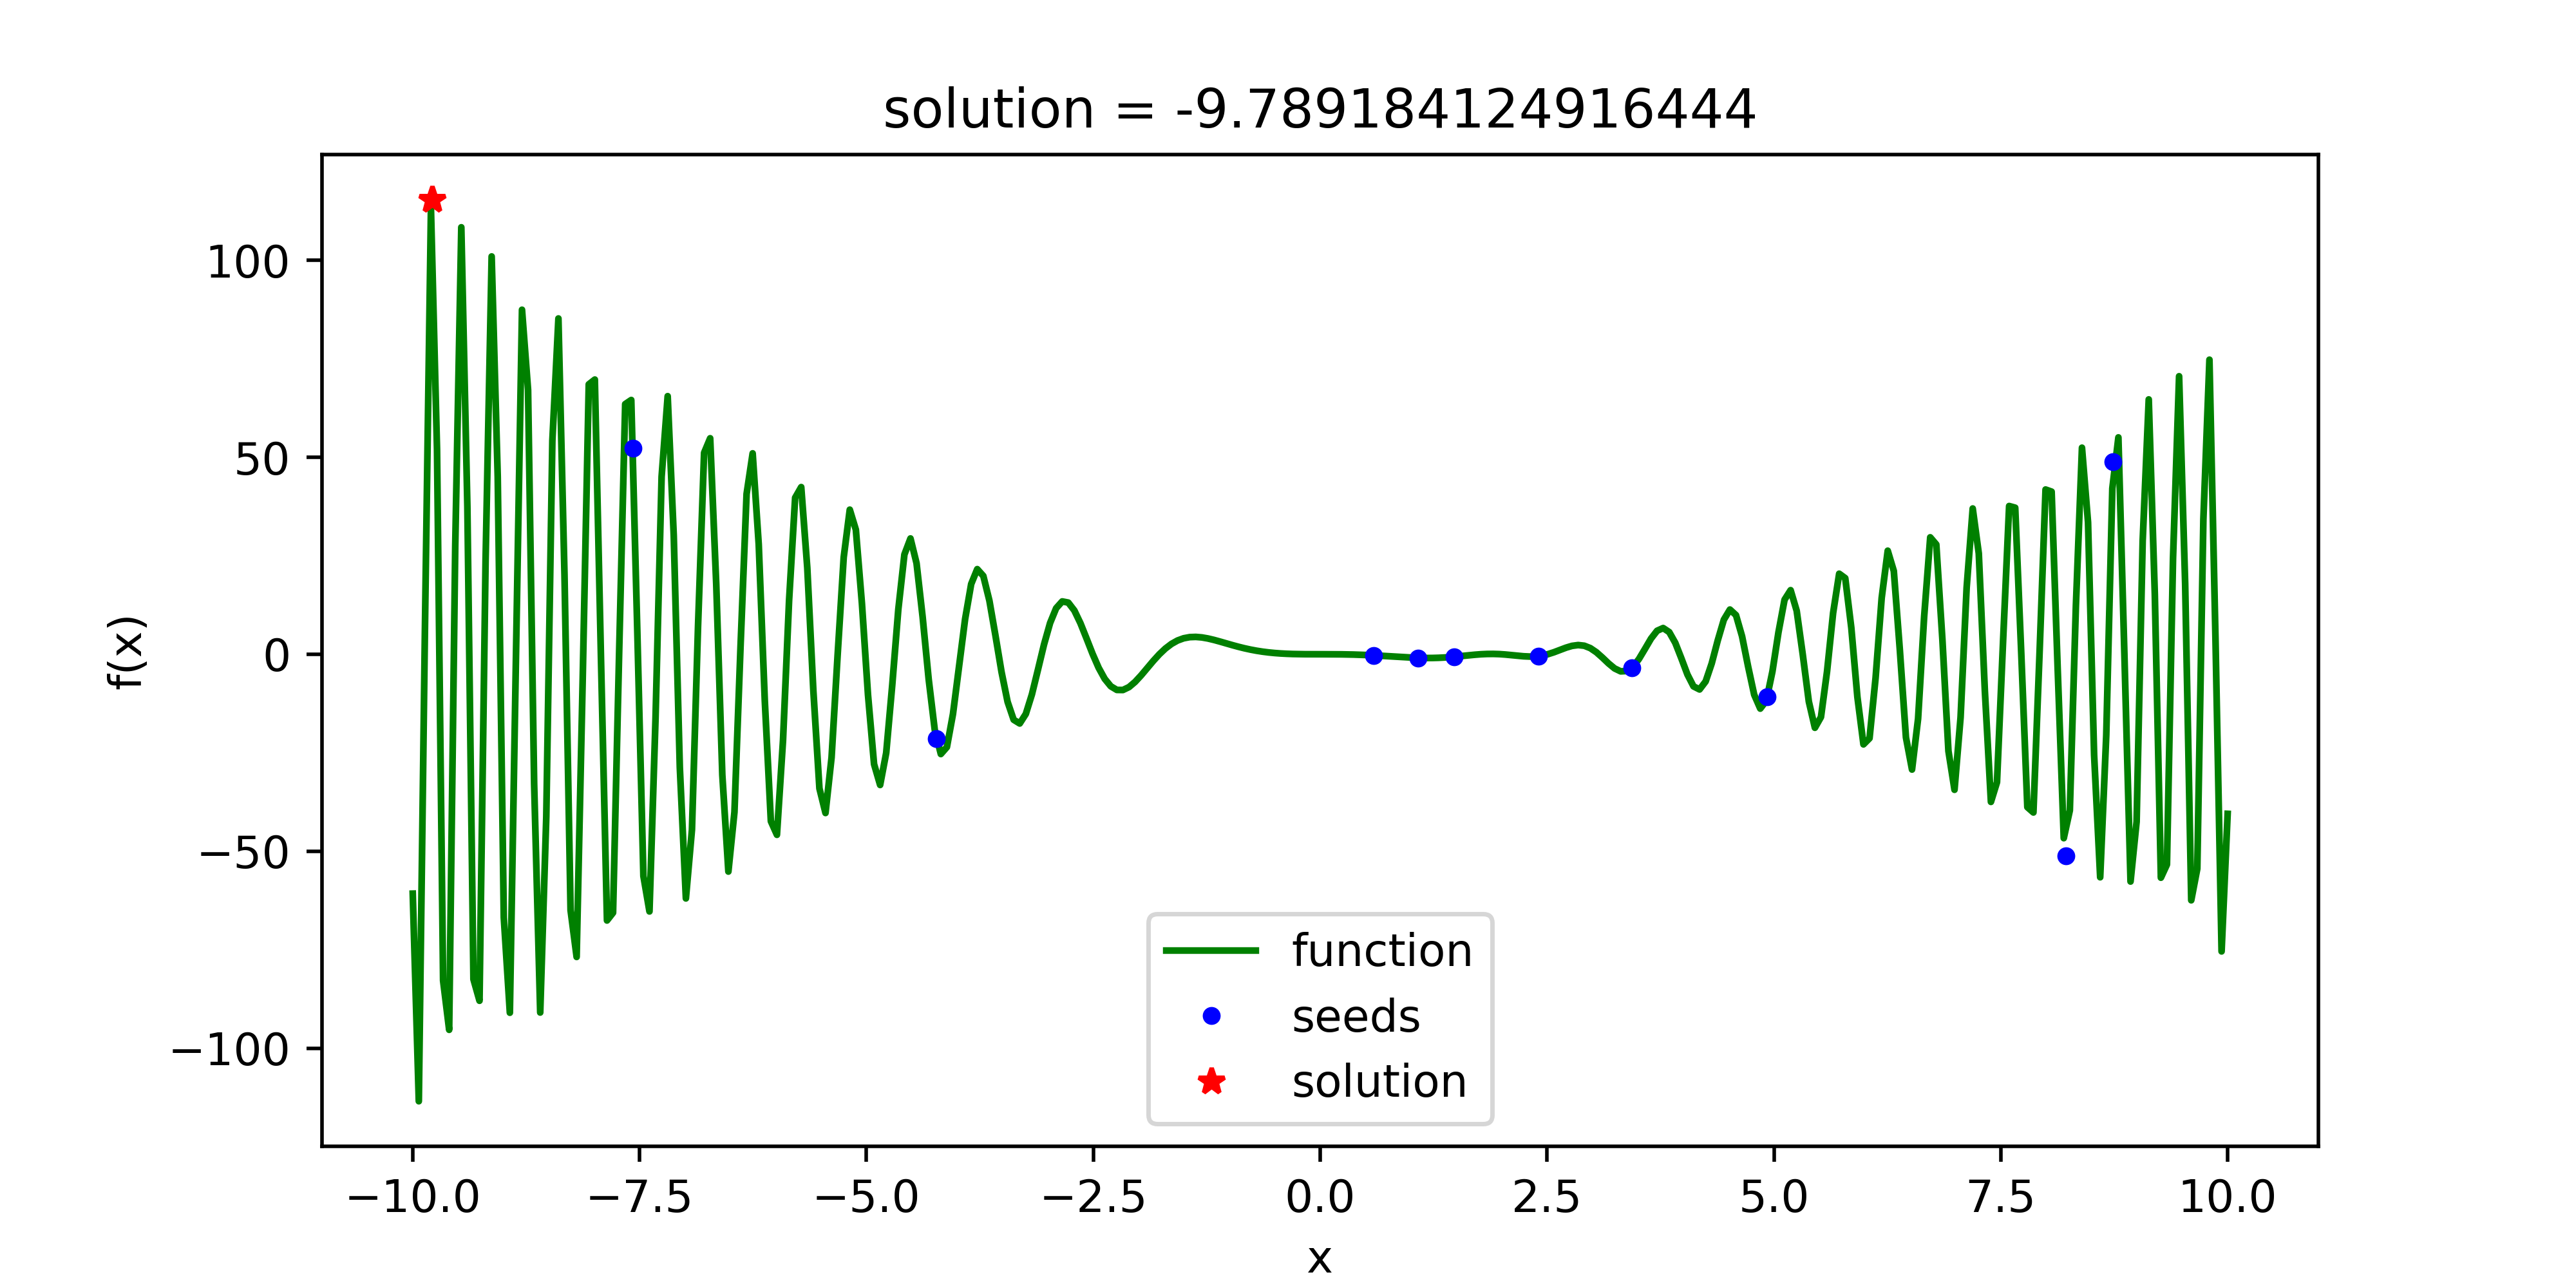

The Python source for this figure:
import numpy as np
import matplotlib.pyplot as plt
import random

class Particle(object):
    def __init__(self, v, x):
        self.v = v                    # 粒子当前速度
        self.x = x                    # 粒子当前位置
        self.pbest = x                # 粒子历史最优位置
        
class PSO(object):
    def __init__(self, interval, tab='min', Num=10, iterMax=1000, w=1, c1=1, c2=1):
        self.interval = interval                                            # 给定求解空间
        self.tab = tab.strip()                                              # 求解最大值还是最小值的标签: 'min' - 最小值；'max' - 最大值
        self.iterMax = iterMax                                              # 迭代求解次数
        self.w = w                                                          # 惯性因子
        self.c1, self.c2 = c1, c2                                           # 学习因子
        self.v_max = (interval[1] - interval[0]) * 0.1                      # 设置最大速度
        #####################################################################
        self.particle_list, self.gbest = self.initPartis(Num)               # 完成粒子群的初始化，并提取群体历史最优位置
        self.x_seeds = np.array(list(particle.x for particle in self.particle_list))           # 提取粒子群的种子状态
        self.solve()                                                        # 完成主体的求解过程
        self.display()                                                      # 数据可视化展示
        
    def initPartis(self, Num):
        particle_list = list()
        for i in range(Num):
            v_seed = random.uniform(-self.v_max, self.v_max)
            x_seed = random.uniform(*self.interval)
            particle_list.append(Particle(v_seed, x_seed))
        temp = 'find_' + self.tab
        if hasattr(self, temp):                                             # 采用反射方法提取对应的函数
            gbest = getattr(self, temp)(particle_list)
        else:
            exit('>>>tab标签传参有误："min"|"max"<<<')
        return particle_list, gbest
        
    def solve(self):
        for i in range(self.iterMax):
            for particle in self.particle_list:
                f1 = self.func(particle.x)
                # 更新粒子速度，并限制在最大速度之内
                particle.v = self.w * particle.v + self.c1 * random.random() * (particle.pbest - particle.x) + self.c2 * random.random() * (self.gbest - particle.x)
                if particle.v > self.v_max:
                    particle.v = self.v_max
                elif particle.v < -self.v_max:
                    particle.v = -self.v_max
                # 更新粒子位置，并限制在待解区间之内
                if self.interval[0] <= particle.x + particle.v <=self.interval[1]:
                    particle.x = particle.x + particle.v 
                else:
                    particle.x = particle.x - particle.v                    # 不让粒子超出限制空间之外有很多方法
                f2 = self.func(particle.x)
                getattr(self, 'deal_'+self.tab)(f1, f2, particle)           # 更新粒子历史最优位置与群体历史最优位置      
        
    def func(self, x):                                                      # 适应度函数
        value = np.sin(x**2) * (x**2 - 2*x)
        return value
        
    def find_min(self, particle_list):                                      # 按适应度函数最小值找到粒子群初始化的历史最优位置
        p = min(particle_list, key=lambda p: self.func(p.pbest))
        return p.pbest
        
    def find_max(self, particle_list):                                      # 按适应度函数最大值找到粒子群初始化的历史最优位置
        p = max(particle_list, key=lambda p: self.func(p.pbest))
        return p.pbest
        
    def deal_min(self, f1, f2, particle):
        if f2 < f1:                          # 更新粒子历史最优位置
            particle.pbest = particle.x
        if f2 < self.func(self.gbest):
            self.gbest = particle.x          # 更新群体历史最优位置
            
    def deal_max(self, f1, f2, particle):
        if f2 > f1:                          # 更新粒子历史最优位置
            particle.pbest = particle.x
        if f2 > self.func(self.gbest):
            self.gbest = particle.x          # 更新群体历史最优位置
            
    def display(self):
        print('solution: {}'.format(self.gbest))
        plt.figure(figsize=(8, 4))
        x = np.linspace(self.interval[0], self.interval[1], 300)
        y = self.func(x)
        plt.plot(x, y, 'g-', label='function')
        plt.plot(self.x_seeds, self.func(self.x_seeds), 'b.', label='seeds')
        plt.plot(self.gbest, self.func(self.gbest), 'r*', label='solution')
        plt.xlabel('x')
        plt.ylabel('f(x)')
        plt.title('solution = {}'.format(self.gbest))
        plt.legend()
        plt.savefig('PSO.png', dpi=500)
        plt.show()
        plt.close()
        
if __name__ == '__main__':
    PSO([-10, 10], 'max')